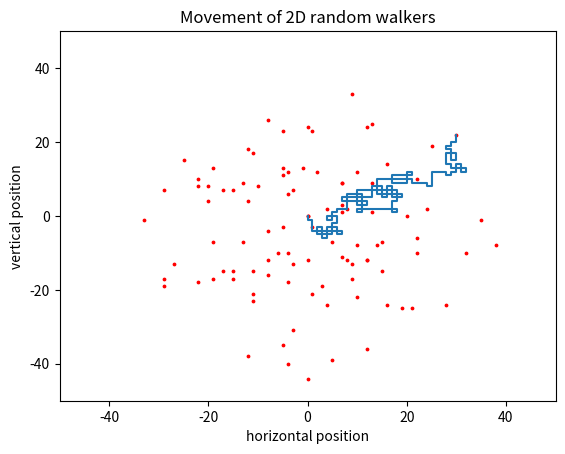
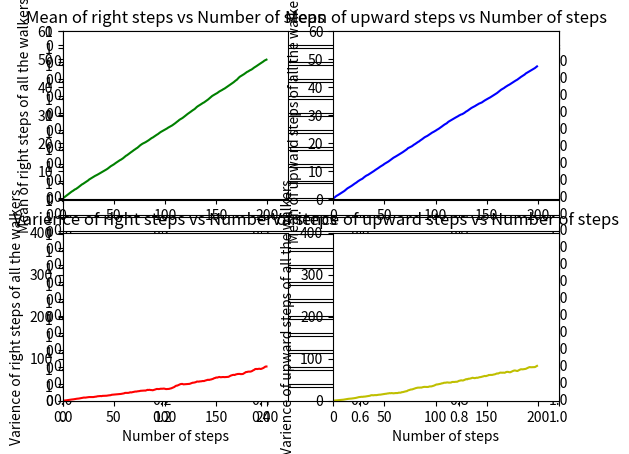

These charts were generated, in order, by the following Python code:
# path avoiding random walkers 
# set the number of walkers and number of steps

import random 
import numpy as np
import matplotlib.pyplot as plt


# number of random walkers
W = 100

# total number of steps taken by each walker
N = 200

# array storing the outputs of the random function
# for changing the probability change the number of similar elements in this array
# each element in array has equal probability
prob = np.array([1,2,3,4])

# right, left, up, and downward step variable for all the walkers, zero assigned initially
r = np.zeros(W)
l = np.zeros(W)
u = np.zeros(W)
d = np.zeros(W)

# x,y coordinates of first walker for plotting
x = np.array([r[0]-l[0]])
y = np.array([u[0]-l[0]])


# storing the previous steps of each walker
mb = np.zeros((W,2*N+1,2*N+1)) 	 # stores previous step of particular walker at particular point in 2D plane
ma = np.zeros((W,2*N+1,2*N+1))	 # stores the next step taken from by particular walker from that particular point in 2D plane
mc = np.zeros((W,2*N+1,2*N+1))	 # stores previous step of particluar walker at particular point in 2D plane when walker comes to that point for second time 
p  = np.zeros((W,2*N+1,2*N+1)) 	 # number of times that particular walker visited that particular point in 2D plane


# average of right and upward distances of all the walkers after every step they make
ravg = np.zeros(N)
uavg = np.zeros(N)
# varience of right and upward distances of all the walkers after every step they make
rvar = np.zeros(N)
uvar = np.zeros(N)



# defining a function which can be called when ever a step is to be made by all the walkers
def step(r,l,u,d,W,mb,ma,mc,p):
	for e in range(W): # e is for loop variable 
		a = random.choice(prob) # get a random direction (1,2,3,4)
		# while loop rund again and again until we get a different a which doesn't lead to going back or repeating the step 
		while mb[e][int(N+(r[e]-l[e]))][int(N+(u[e]-d[e]))] == a or ma[e][int(N+(r[e]-l[e]))][int(N+(u[e]-d[e]))] == a or mc[e][int(N+(r[e]-l[e]))][int(N+(u[e]-d[e]))] == a :
				a = random.choice(prob)  # be called again and again till it gets different move
			
		
		# counting number of times the spot is visited 
		p[e][int(N+(r[e]-l[e]))][int(N+(u[e]-d[e]))] += 1 
		# further move done by particular walker from this point 
		ma[e][int(N+(r[e]-l[e]))][int(N+(u[e]-d[e]))] = a 
		#print(ma[e][int(N+(r[e]-l[e]))][int(N+(u[e]-d[e]))])
		if p[e][int(N+(r[e]-l[e]))][int(N+(u[e]-d[e]))] < 3 : # no one can come to same point 3 times, if he comes he should not move anywhere 	
			if a == 1 :
				r[e]=r[e]+1   # number of right steps incremented
		#		print('right')
				if p[e][int(N+(r[e]-l[e]))][int(N+(u[e]-d[e]))] != 1 : # if p = 0 or spot is not yet visited then assign mb
					mb[e][int(N+(r[e]-l[e]))][int(N+(u[e]-d[e]))] = 3 # no left from here because it came from left before
				else : # if spot is already visited then p = 1 and don't change mb , assign mc now 
					mc[e][int(N+(r[e]-l[e]))][int(N+(u[e]-d[e]))] = 3 # no left from here because it came from left before
			elif a == 2 :
				u[e]=u[e]+1
		#		print('up')
				if p[e][int(N+(r[e]-l[e]))][int(N+(u[e]-d[e]))] != 1 :
					mb[e][int(N+(r[e]-l[e]))][int(N+(u[e]-d[e]))] = 4
				else :
					mc[e][int(N+(r[e]-l[e]))][int(N+(u[e]-d[e]))] = 4 
			elif a == 3 :
				l[e]=l[e]+1
		#		print('left')
				if p[e][int(N+(r[e]-l[e]))][int(N+(u[e]-d[e]))] != 1 :
					mb[e][int(N+(r[e]-l[e]))][int(N+(u[e]-d[e]))] = 1
				else :
					mc[e][int(N+(r[e]-l[e]))][int(N+(u[e]-d[e]))] = 1 
			elif a == 4 :
				d[e]=d[e]+1
		#		print('down')
				if p[e][int(N+(r[e]-l[e]))][int(N+(u[e]-d[e]))] != 1 :
					mb[e][int(N+(r[e]-l[e]))][int(N+(u[e]-d[e]))] = 2
				else :
					mc[e][int(N+(r[e]-l[e]))][int(N+(u[e]-d[e]))] = 2 






# taking N number of steps
for i in range(N):
	step(r,l,u,d,W,mb,ma,mc,p)   # all the walkers take one random step
	n = r-l           # position of each walker on x axis 
	m = u-d	          # position of each walker on y axis	
	x = np.pad( x, (0,1), 'constant', constant_values = n[0] ) # increasing array size of x, y of first particle to include the latest motion 
	y = np.pad( y, (0,1), 'constant', constant_values = m[0] )
	ravg[i] = np.mean(r)
	uavg[i] = np.mean(u)
	rvar[i] = np.var(r)
	uvar[i] = np.var(u)
	plt.figure(0)
	plt.clf()         # refreshing the plot for each step
	plt.axis([-N/4,N/4,-N/4,N/4])      # defining range of axis
	plt.scatter(n, m , s=3 , c='r')    # displaying the position of each walker
	plt.plot(x,y)	
	plt.xlabel('horizontal position')
	plt.ylabel('vertical position')
	plt.title('Movement of 2D random walkers')
	plt.pause(0.0001)                   # time delay for each step in seconds 




plt.subplots(22)
plt.subplot(221)
plt.axis([0,N*11/10,0,N*3/10])
plt.plot(ravg,'g-')
plt.ylabel('Mean of right steps of all the walkers')
plt.title('Mean of right steps vs Number of steps')
#plt.xlabel('Number of steps')
plt.subplot(222)
plt.axis([0,N*11/10,0,N*3/10])
plt.plot(uavg,'b-')
plt.ylabel('Mean of upward steps of all the walkers')
plt.title('Mean of upward steps vs Number of steps')	
#plt.xlabel('Number of steps')
plt.subplot(223)
plt.axis([0,N*11/10,0,N*2])
plt.plot(rvar,'r-')
plt.ylabel('Varience of right steps of all the walkers')
plt.title('Varience of right steps vs Number of steps')
plt.xlabel('Number of steps')
plt.subplot(224)
plt.axis([0,N*11/10,0,N*2])
plt.plot(uvar,'y-')
plt.ylabel('Varience of upward steps of all the walkers')
plt.title('Varience of upward steps vs Number of steps')
plt.xlabel('Number of steps')
plt.show()






	



